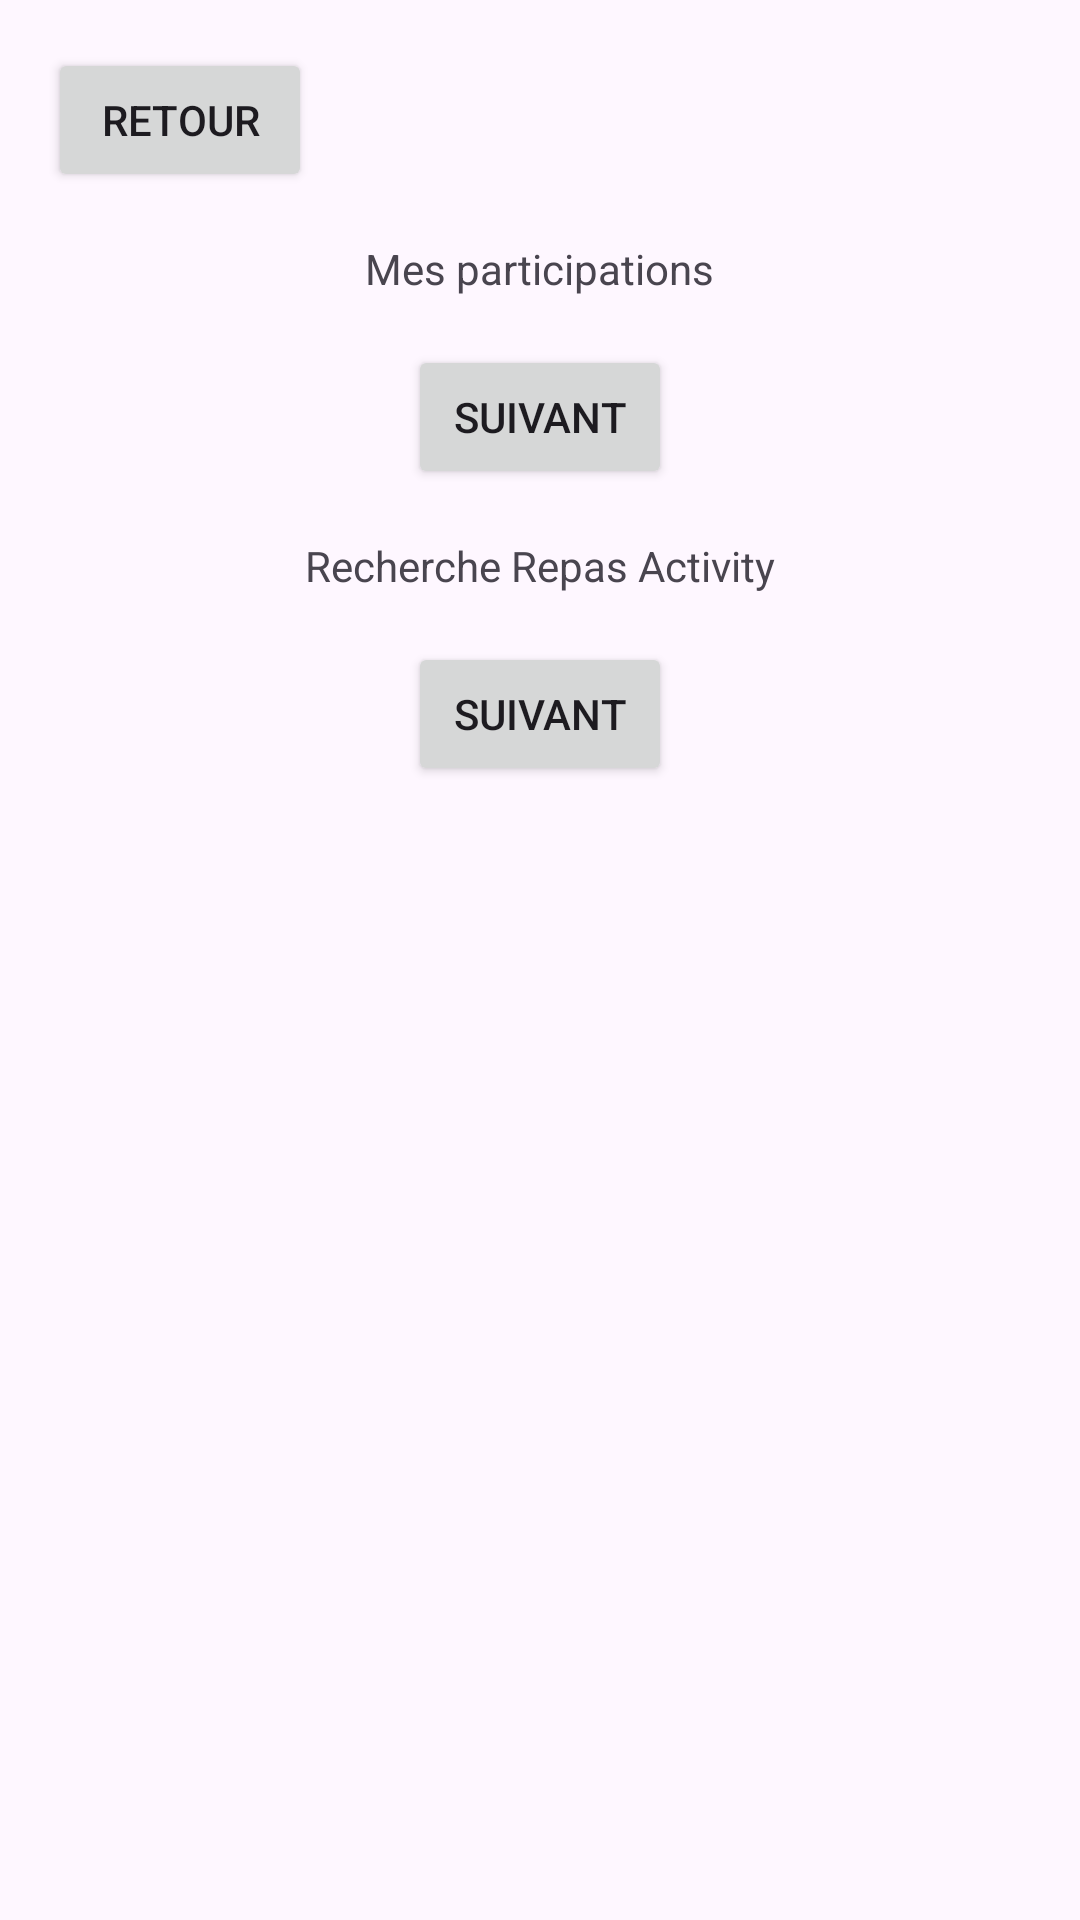

Write the Android layout XML for this screen, with the resource values it uses.
<!-- AndroidManifest.xml: application theme Theme.Comeat -->
<!-- res/layout/activity_menu_repas.xml -->
<?xml version="1.0" encoding="utf-8"?>
<LinearLayout xmlns:android="http://schemas.android.com/apk/res/android"
    xmlns:app="http://schemas.android.com/apk/res-auto"
    xmlns:tools="http://schemas.android.com/tools"
    android:id="@+id/main"
    android:layout_width="match_parent"
    android:layout_height="match_parent"
    android:gravity="top|center"
    android:orientation="vertical"
    tools:context=".MenuRepasActivity">

    <Button
        android:id="@+id/boutonRetour"
        android:layout_width="wrap_content"
        android:layout_height="wrap_content"
        android:layout_gravity="top|left"
        android:layout_margin="16dp"
        android:text="@string/btn_retour"
        android:layout_marginBottom="25dp"
        />

    <TextView
        android:id="@+id/textVue2Participation"
        android:layout_width="wrap_content"
        android:layout_height="wrap_content"
        android:text="Mes participations"
        android:layout_marginBottom="16dp"
        />

    <Button
        android:id="@+id/boutonParticipation"
        android:layout_width="wrap_content"
        android:layout_height="wrap_content"
        android:text="suivant"
        android:layout_marginBottom="16dp"
        />

    <TextView
        android:id="@+id/textVue2Recherche"
        android:layout_width="wrap_content"
        android:layout_height="wrap_content"
        android:text="Recherche Repas Activity"
        android:layout_marginBottom="16dp"
        />

    <Button
        android:id="@+id/boutonRecherche"
        android:layout_width="wrap_content"
        android:layout_height="wrap_content"
        android:text="suivant" />

</LinearLayout>
<!-- resources referenced by this layout -->
<resources>
  <string name="btn_retour">Retour</string>
  <style name="Theme.Comeat" parent="Base.Theme.Comeat" />
  <style name="Base.Theme.Comeat" parent="Theme.Material3.DayNight.NoActionBar">
          
          
      </style>
</resources>
